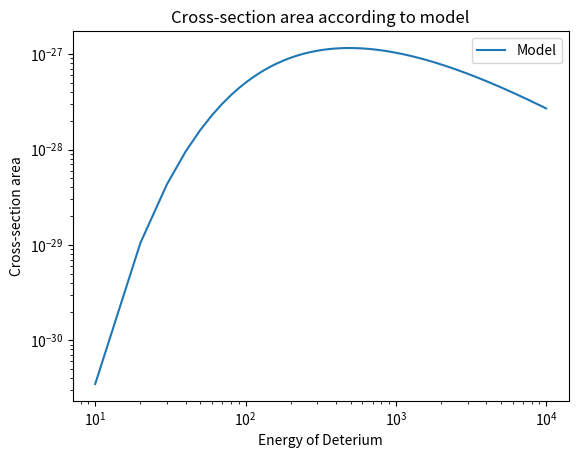

The matplotlib source for this figure:
import numpy as np
import matplotlib.pyplot as plt

x = np.linspace(10, 10000, 1000)
y = x * 1.6 * 10 ** (-16)
y = 6.7189 * 10 ** (-40) * np.exp(-5.602 * 10 ** (-7) / np.sqrt(y)) / y

plt.loglog(x, y, label='Model')
plt.legend()
plt.xlabel('Energy of Deterium')
plt.ylabel('Cross-section area')
plt.title('Cross-section area according to model')
plt.show()
